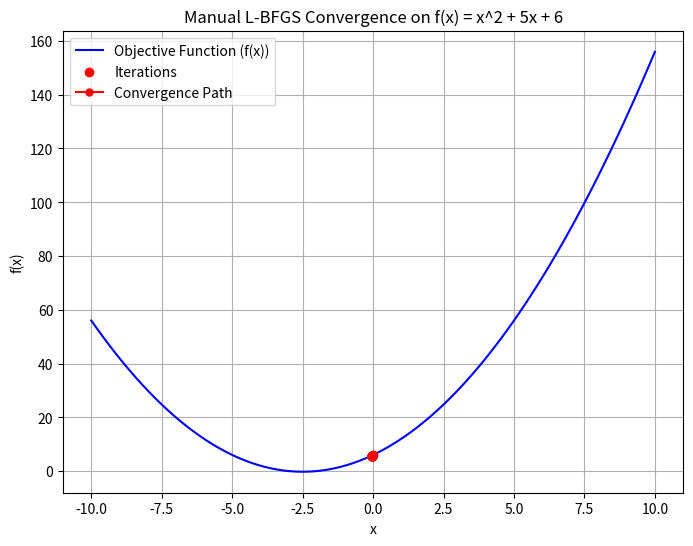

Here is the Python script that generated this plot:
import numpy as np
import matplotlib.pyplot as plt


# 定义目标函数 f(x) = x^2 + 5x + 6
def func(x):
    return x ** 2 + 5 * x + 6


# 目标函数的梯度 f'(x) = 2x + 5
def grad_func(x):
    return 2 * x + 5


# L-BFGS实现
def lbfgs(func, grad_func, x0, max_iter=50, m=10, tol=1e-5):
    # 初始化
    x = x0
    g = grad_func(x)  # 初始梯度
    history = [x]  # 用于记录每次迭代的x值
    s_list = []  # 存储位置差 s_k
    y_list = []  # 存储梯度差 y_k

    for k in range(max_iter):
        # 计算搜索方向 p_k
        p = -g  # 初始化搜索方向为负梯度
        p = np.array(p)  # 确保 p 是一个 NumPy 数组

        # 使用有限记忆L-BFGS更新
        if len(s_list) > 0:
            # 计算BFGS公式的方向
            q = p.copy()
            alpha = []
            for i in range(len(s_list) - 1, -1, -1):
                s, y = s_list[i], y_list[i]
                rho = 1.0 / np.dot(y, s)
                alpha_i = rho * np.dot(s, q)
                q -= alpha_i * y
                alpha.append(alpha_i)
            gamma = np.dot(s_list[-1], y_list[-1]) / np.dot(y_list[-1], y_list[-1])
            p = gamma * q
            for i in range(len(s_list) - 1, -1, -1):
                s, y = s_list[i], y_list[i]
                rho = 1.0 / np.dot(y, s)
                beta = rho * np.dot(y, p)
                p += s - beta * p

        # 线搜索（固定步长，简化处理）
        alpha = 1e-2
        x_new = x + alpha * p
        g_new = grad_func(x_new)

        # 判断收敛条件
        if np.linalg.norm(g_new) < tol:
            break

        # 更新位置和梯度
        s_k = x_new - x
        y_k = g_new - g

        # 存储s_k, y_k
        if len(s_list) >= m:
            s_list.pop(0)
            y_list.pop(0)
        s_list.append(s_k)
        y_list.append(y_k)

        x = x_new
        g = g_new
        history.append(x)  # 记录每次迭代的位置

    return x, history


# 测试函数
x0 = 0  # 初始点
x_opt, history = lbfgs(func, grad_func, x0)

# 绘制收敛曲线
x_values = np.linspace(-10, 10, 100)
y_values = func(x_values)

plt.figure(figsize=(8, 6))
plt.plot(x_values, y_values, label='Objective Function (f(x))', color='blue')
plt.scatter(history, [func(x) for x in history], color='red', label='Iterations', zorder=5)
plt.plot(history, [func(x) for x in history], color='red', linestyle='-', marker='o', markersize=5,
         label='Convergence Path')
plt.title("Manual L-BFGS Convergence on f(x) = x^2 + 5x + 6")
plt.xlabel('x')
plt.ylabel('f(x)')
plt.legend()
plt.grid(True)
plt.show()

# 输出最终结果
print(f"Optimal x: {x_opt}")
